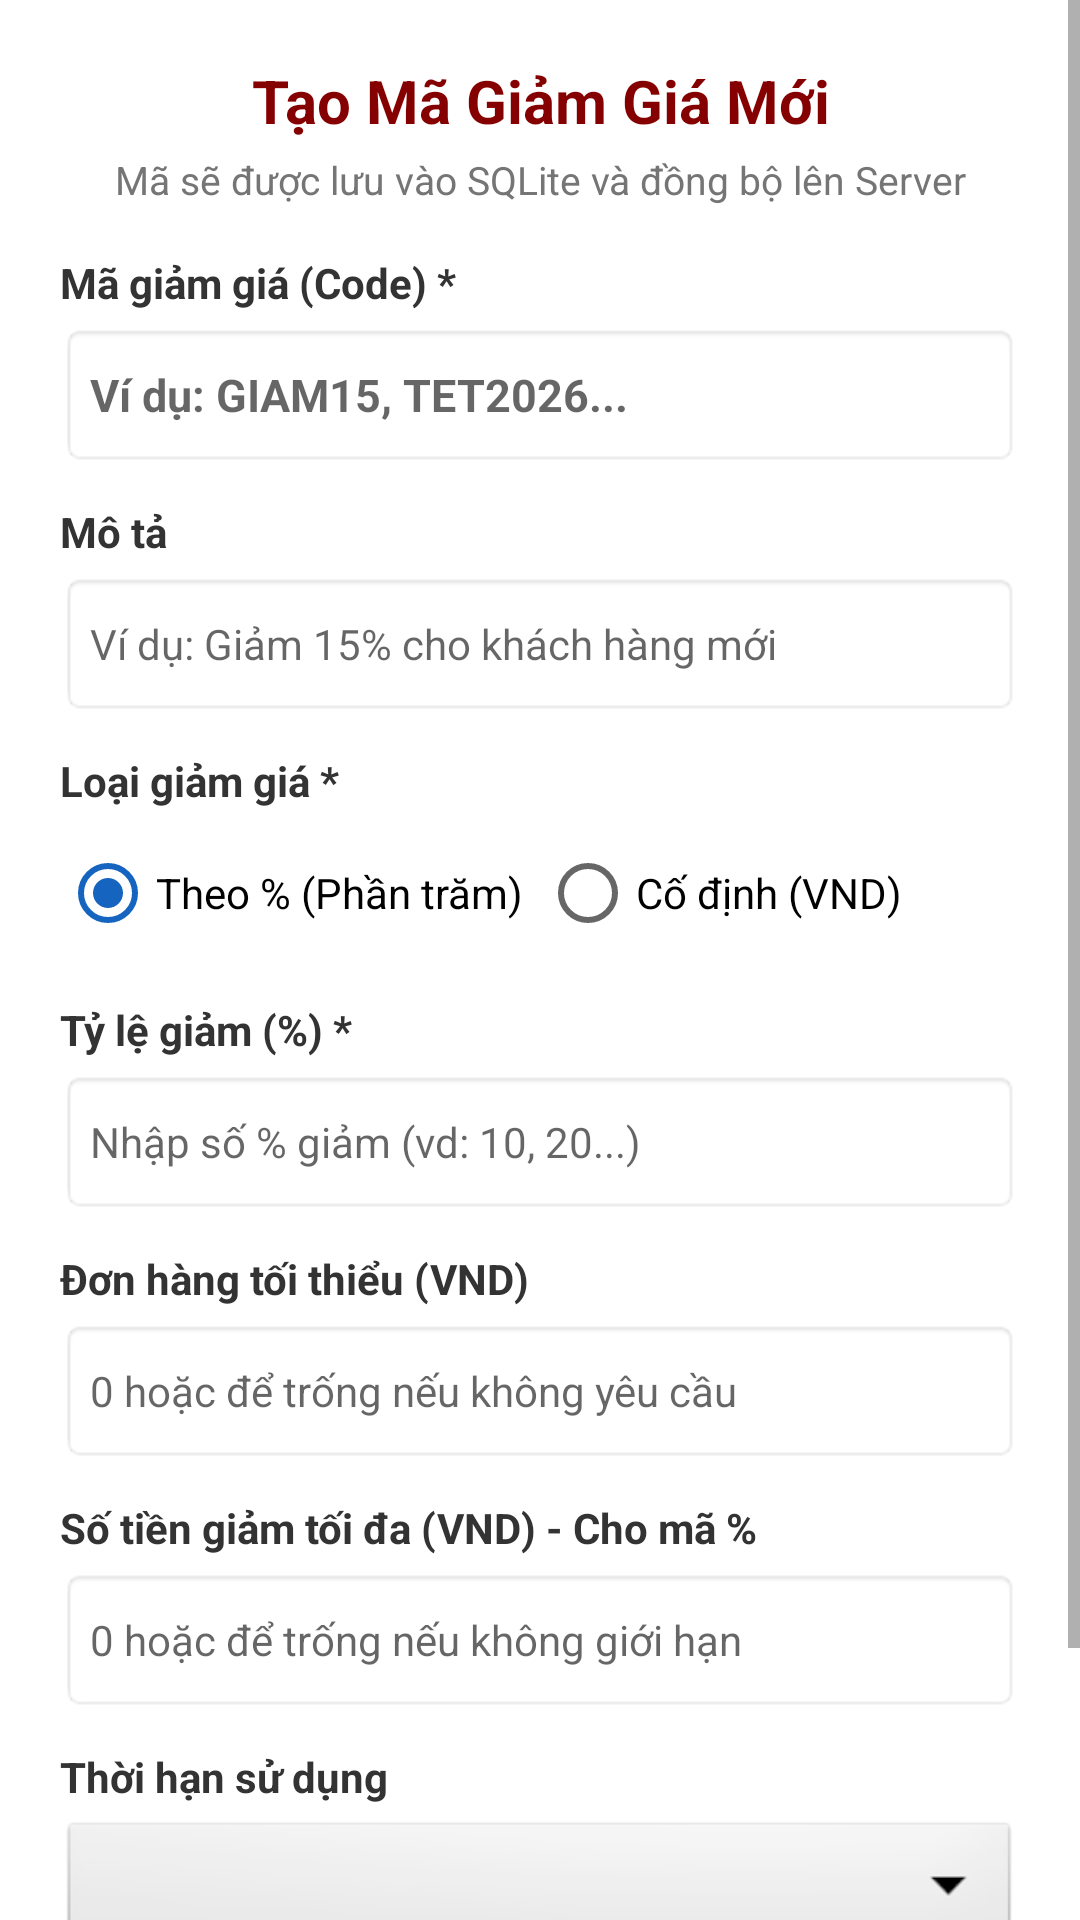

This screen was rendered from an Android layout file. Write that file and the resources it references.
<!-- AndroidManifest.xml: application theme Theme.VietQrApp -->
<!-- res/layout/dialog_create_discount.xml -->
<?xml version="1.0" encoding="utf-8"?>
<ScrollView xmlns:android="http://schemas.android.com/apk/res/android"
    xmlns:app="http://schemas.android.com/apk/res-auto"
    android:layout_width="match_parent"
    android:layout_height="wrap_content">

    <LinearLayout
        android:layout_width="match_parent"
        android:layout_height="wrap_content"
        android:orientation="vertical"
        android:padding="20dp">

        <TextView
            android:layout_width="match_parent"
            android:layout_height="wrap_content"
            android:gravity="center"
            android:text="Tạo Mã Giảm Giá Mới"
            android:textColor="#850000"
            android:textSize="20sp"
            android:textStyle="bold" />

        <TextView
            android:layout_width="match_parent"
            android:layout_height="wrap_content"
            android:layout_marginTop="4dp"
            android:layout_marginBottom="16dp"
            android:gravity="center"
            android:text="Mã sẽ được lưu vào SQLite và đồng bộ lên Server"
            android:textColor="#757575"
            android:textSize="13sp" />

        
        <TextView
            android:layout_width="wrap_content"
            android:layout_height="wrap_content"
            android:text="Mã giảm giá (Code) *"
            android:textColor="#333333"
            android:textSize="14sp"
            android:textStyle="bold" />

        <EditText
            android:id="@+id/etDiscountCode"
            android:layout_width="match_parent"
            android:layout_height="48dp"
            android:layout_marginTop="4dp"
            android:background="@android:drawable/editbox_background_normal"
            android:hint="Ví dụ: GIAM15, TET2026..."
            android:inputType="textCapCharacters"
            android:padding="10dp"
            android:textColor="#850000"
            android:textSize="15sp"
            android:textStyle="bold" />

        
        <TextView
            android:layout_width="wrap_content"
            android:layout_height="wrap_content"
            android:layout_marginTop="12dp"
            android:text="Mô tả"
            android:textColor="#333333"
            android:textSize="14sp"
            android:textStyle="bold" />

        <EditText
            android:id="@+id/etDiscountDesc"
            android:layout_width="match_parent"
            android:layout_height="48dp"
            android:layout_marginTop="4dp"
            android:background="@android:drawable/editbox_background_normal"
            android:hint="Ví dụ: Giảm 15% cho khách hàng mới"
            android:inputType="text"
            android:padding="10dp"
            android:textSize="14sp" />

        
        <TextView
            android:layout_width="wrap_content"
            android:layout_height="wrap_content"
            android:layout_marginTop="12dp"
            android:text="Loại giảm giá *"
            android:textColor="#333333"
            android:textSize="14sp"
            android:textStyle="bold" />

        <RadioGroup
            android:id="@+id/rgDiscountType"
            android:layout_width="match_parent"
            android:layout_height="wrap_content"
            android:layout_marginTop="4dp"
            android:orientation="horizontal">

            <RadioButton
                android:id="@+id/rbPercent"
                android:layout_width="0dp"
                android:layout_height="wrap_content"
                android:layout_weight="1"
                android:checked="true"
                android:text="Theo % (Phần trăm)"
                android:textSize="14sp" />

            <RadioButton
                android:id="@+id/rbFixedAmount"
                android:layout_width="0dp"
                android:layout_height="wrap_content"
                android:layout_weight="1"
                android:text="Cố định (VND)"
                android:textSize="14sp" />

        </RadioGroup>

        
        <TextView
            android:id="@+id/tvValueLabel"
            android:layout_width="wrap_content"
            android:layout_height="wrap_content"
            android:layout_marginTop="12dp"
            android:text="Tỷ lệ giảm (%) *"
            android:textColor="#333333"
            android:textSize="14sp"
            android:textStyle="bold" />

        <EditText
            android:id="@+id/etDiscountValue"
            android:layout_width="match_parent"
            android:layout_height="48dp"
            android:layout_marginTop="4dp"
            android:background="@android:drawable/editbox_background_normal"
            android:hint="Nhập số % giảm (vd: 10, 20...)"
            android:inputType="number"
            android:padding="10dp"
            android:textSize="14sp" />

        
        <TextView
            android:layout_width="wrap_content"
            android:layout_height="wrap_content"
            android:layout_marginTop="12dp"
            android:text="Đơn hàng tối thiểu (VND)"
            android:textColor="#333333"
            android:textSize="14sp"
            android:textStyle="bold" />

        <EditText
            android:id="@+id/etMinOrderAmount"
            android:layout_width="match_parent"
            android:layout_height="48dp"
            android:layout_marginTop="4dp"
            android:background="@android:drawable/editbox_background_normal"
            android:hint="0 hoặc để trống nếu không yêu cầu"
            android:inputType="number"
            android:padding="10dp"
            android:textSize="14sp" />

        
        <TextView
            android:id="@+id/tvMaxDiscountLabel"
            android:layout_width="wrap_content"
            android:layout_height="wrap_content"
            android:layout_marginTop="12dp"
            android:text="Số tiền giảm tối đa (VND) - Cho mã %"
            android:textColor="#333333"
            android:textSize="14sp"
            android:textStyle="bold" />

        <EditText
            android:id="@+id/etMaxDiscountAmount"
            android:layout_width="match_parent"
            android:layout_height="48dp"
            android:layout_marginTop="4dp"
            android:background="@android:drawable/editbox_background_normal"
            android:hint="0 hoặc để trống nếu không giới hạn"
            android:inputType="number"
            android:padding="10dp"
            android:textSize="14sp" />

        
        <TextView
            android:layout_width="wrap_content"
            android:layout_height="wrap_content"
            android:layout_marginTop="12dp"
            android:text="Thời hạn sử dụng"
            android:textColor="#333333"
            android:textSize="14sp"
            android:textStyle="bold" />

        <Spinner
            android:id="@+id/spExpiryOption"
            android:layout_width="match_parent"
            android:layout_height="48dp"
            android:layout_marginTop="4dp"
            android:background="@android:drawable/btn_dropdown" />

        
        <LinearLayout
            android:layout_width="match_parent"
            android:layout_height="wrap_content"
            android:layout_marginTop="24dp"
            android:orientation="horizontal">

            <com.google.android.material.button.MaterialButton
                android:id="@+id/btnCancelModal"
                style="@style/Widget.MaterialComponents.Button.OutlinedButton"
                android:layout_width="0dp"
                android:layout_height="48dp"
                android:layout_marginEnd="8dp"
                android:layout_weight="1"
                android:text="Hủy"
                android:textAllCaps="false"
                android:textColor="#555555"
                app:cornerRadius="8dp"
                app:strokeColor="#CCCCCC" />

            <com.google.android.material.button.MaterialButton
                android:id="@+id/btnSubmitDiscount"
                android:layout_width="0dp"
                android:layout_height="48dp"
                android:layout_marginStart="8dp"
                android:layout_weight="1"
                android:text="Tạo &amp; Đồng bộ"
                android:textAllCaps="false"
                android:textColor="#FFFFFF"
                android:textStyle="bold"
                app:backgroundTint="#850000"
                app:cornerRadius="8dp" />

        </LinearLayout>

    </LinearLayout>

</ScrollView>
<!-- resources referenced by this layout -->
<resources>
  <style name="Theme.VietQrApp" parent="Theme.MaterialComponents.DayNight.NoActionBar">
          <item name="colorPrimary">#1565C0</item>
          <item name="colorPrimaryDark">#0D47A1</item>
          <item name="colorAccent">#1565C0</item>
      </style>
</resources>
